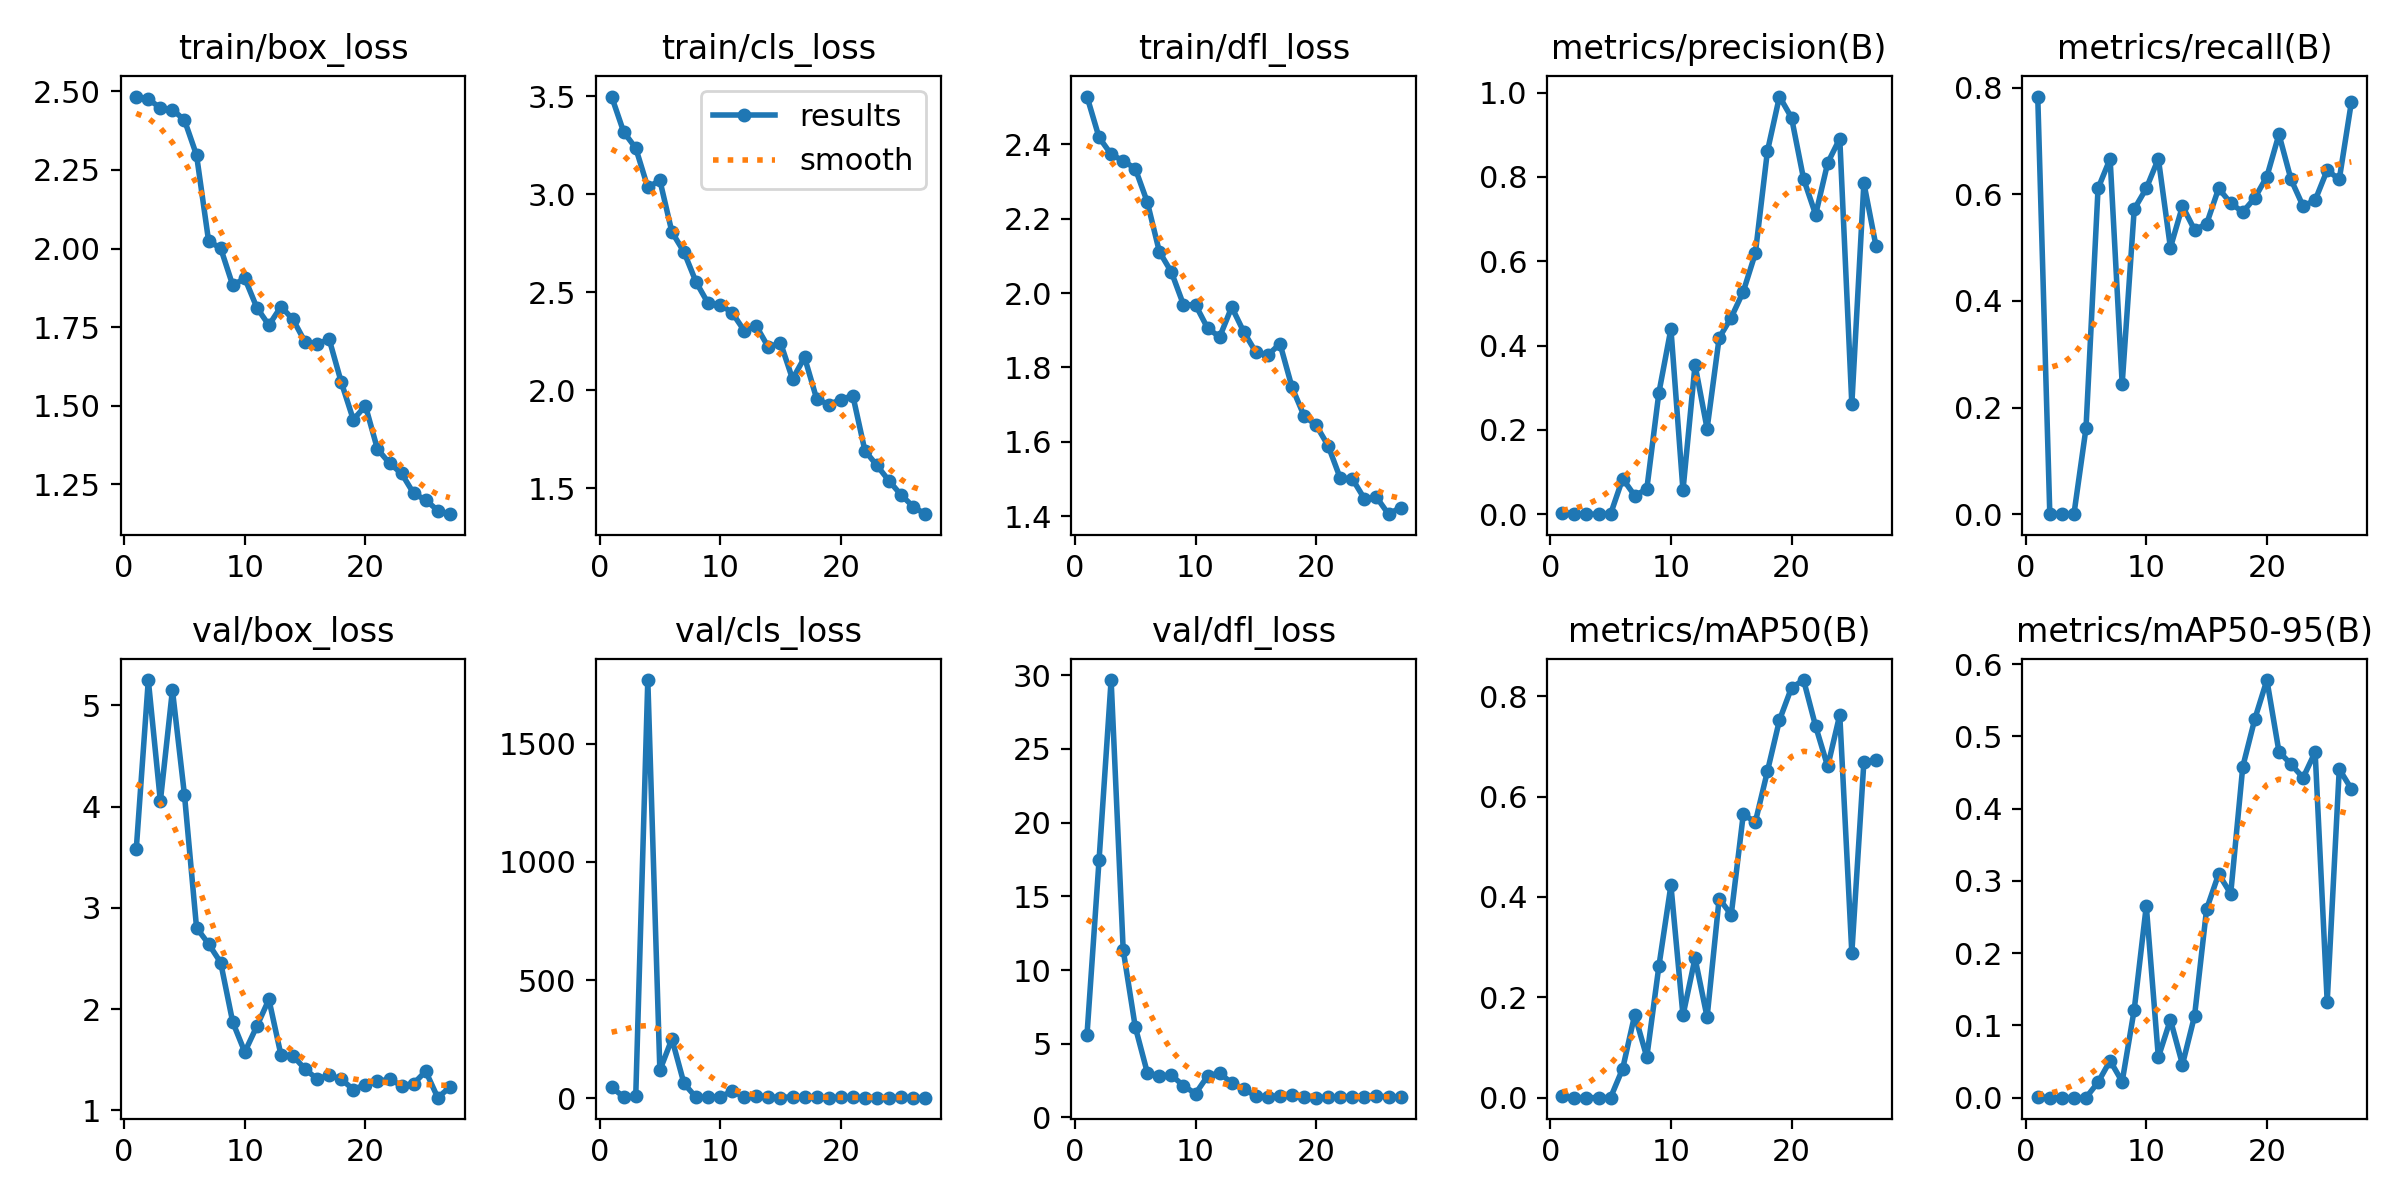

Data behind this chart, as committed beside it:
epoch, time, train/box_loss, train/cls_loss, train/dfl_loss, metrics/precision(B), metrics/recall(B), metrics/mAP50(B), metrics/mAP50-95(B), val/box_loss, val/cls_loss, val/dfl_loss, lr/pg0, lr/pg1, lr/pg2
1, 135.3, 2.484, 3.498, 2.529, 0.00338, 0.7833, 0.0032, 0.00051, 3.579, 45.66, 5.604, 0.07033, 0.003296, 0.003296
2, 274.3, 2.476, 3.318, 2.419, 0, 0, 0, 0, 5.251, 4.815, 17.46, 0.04011, 0.006411, 0.006411
3, 410.6, 2.448, 3.236, 2.373, 0, 0, 0, 0, 4.055, 8.019, 29.68, 0.009676, 0.009305, 0.009305
4, 551.9, 2.442, 3.035, 2.356, 0, 0, 0, 0, 5.153, 1771, 11.37, 0.00901, 0.00901, 0.00901
5, 692.8, 2.409, 3.071, 2.335, 0.00059, 0.1611, 0.00034, 3e-05, 4.115, 117.6, 6.143, 0.00868, 0.00868, 0.00868
6, 834.6, 2.297, 2.807, 2.245, 0.08429, 0.6111, 0.05783, 0.02128, 2.805, 250.3, 3.037, 0.00835, 0.00835, 0.00835
7, 963.3, 2.024, 2.706, 2.111, 0.04384, 0.6667, 0.1654, 0.05112, 2.645, 61.8, 2.809, 0.00802, 0.00802, 0.00802
8, 1074, 2.001, 2.553, 2.056, 0.05954, 0.2444, 0.08092, 0.02215, 2.461, 2.885, 2.86, 0.00769, 0.00769, 0.00769
9, 1194, 1.883, 2.444, 1.969, 0.2875, 0.5722, 0.2616, 0.122, 1.873, 3.987, 2.143, 0.00736, 0.00736, 0.00736
10, 1308, 1.905, 2.438, 1.968, 0.4395, 0.6111, 0.4233, 0.2653, 1.577, 5.58, 1.609, 0.00703, 0.00703, 0.00703
11, 1421, 1.812, 2.395, 1.906, 0.05664, 0.6667, 0.1639, 0.05599, 1.833, 28.53, 2.806, 0.0067, 0.0067, 0.0067
12, 1533, 1.756, 2.304, 1.882, 0.3541, 0.5, 0.278, 0.1079, 2.097, 4.518, 3.024, 0.00637, 0.00637, 0.00637
13, 1646, 1.815, 2.327, 1.962, 0.2028, 0.5778, 0.1605, 0.04589, 1.548, 9.9, 2.312, 0.00604, 0.00604, 0.00604
14, 1768, 1.774, 2.22, 1.896, 0.4182, 0.5333, 0.3969, 0.113, 1.54, 4.681, 1.94, 0.00571, 0.00571, 0.00571
15, 1930, 1.702, 2.243, 1.841, 0.4665, 0.5444, 0.3644, 0.2609, 1.409, 2.227, 1.443, 0.00538, 0.00538, 0.00538
16, 2041, 1.697, 2.058, 1.833, 0.528, 0.6111, 0.5647, 0.3095, 1.311, 5.141, 1.408, 0.00505, 0.00505, 0.00505
17, 2152, 1.711, 2.168, 1.864, 0.6189, 0.5833, 0.5494, 0.2823, 1.349, 3.766, 1.471, 0.00472, 0.00472, 0.00472
18, 2265, 1.574, 1.957, 1.747, 0.8608, 0.5667, 0.6503, 0.4579, 1.308, 2.932, 1.54, 0.00439, 0.00439, 0.00439
19, 2376, 1.455, 1.927, 1.67, 0.9907, 0.5932, 0.7525, 0.5241, 1.207, 1.807, 1.409, 0.00406, 0.00406, 0.00406
20, 2489, 1.5, 1.953, 1.645, 0.9407, 0.6333, 0.8172, 0.5778, 1.255, 2.463, 1.336, 0.00373, 0.00373, 0.00373
21, 2599, 1.362, 1.973, 1.589, 0.7953, 0.7124, 0.8324, 0.4787, 1.286, 2.689, 1.357, 0.0034, 0.0034, 0.0034
22, 2711, 1.317, 1.693, 1.502, 0.7106, 0.6278, 0.7402, 0.4614, 1.309, 2.224, 1.372, 0.00307, 0.00307, 0.00307
23, 2821, 1.284, 1.617, 1.5, 0.8334, 0.5778, 0.6601, 0.4426, 1.247, 1.818, 1.412, 0.00274, 0.00274, 0.00274
24, 2931, 1.221, 1.539, 1.447, 0.891, 0.5889, 0.763, 0.4781, 1.265, 1.743, 1.41, 0.00241, 0.00241, 0.00241
25, 3040, 1.2, 1.467, 1.451, 0.2609, 0.6453, 0.2884, 0.1325, 1.388, 2.502, 1.453, 0.00208, 0.00208, 0.00208
26, 3150, 1.166, 1.408, 1.405, 0.7854, 0.6278, 0.6692, 0.4546, 1.127, 1.975, 1.389, 0.00175, 0.00175, 0.00175
27, 3259, 1.155, 1.369, 1.423, 0.6368, 0.7722, 0.6733, 0.4273, 1.23, 1.589, 1.376, 0.00142, 0.00142, 0.00142
